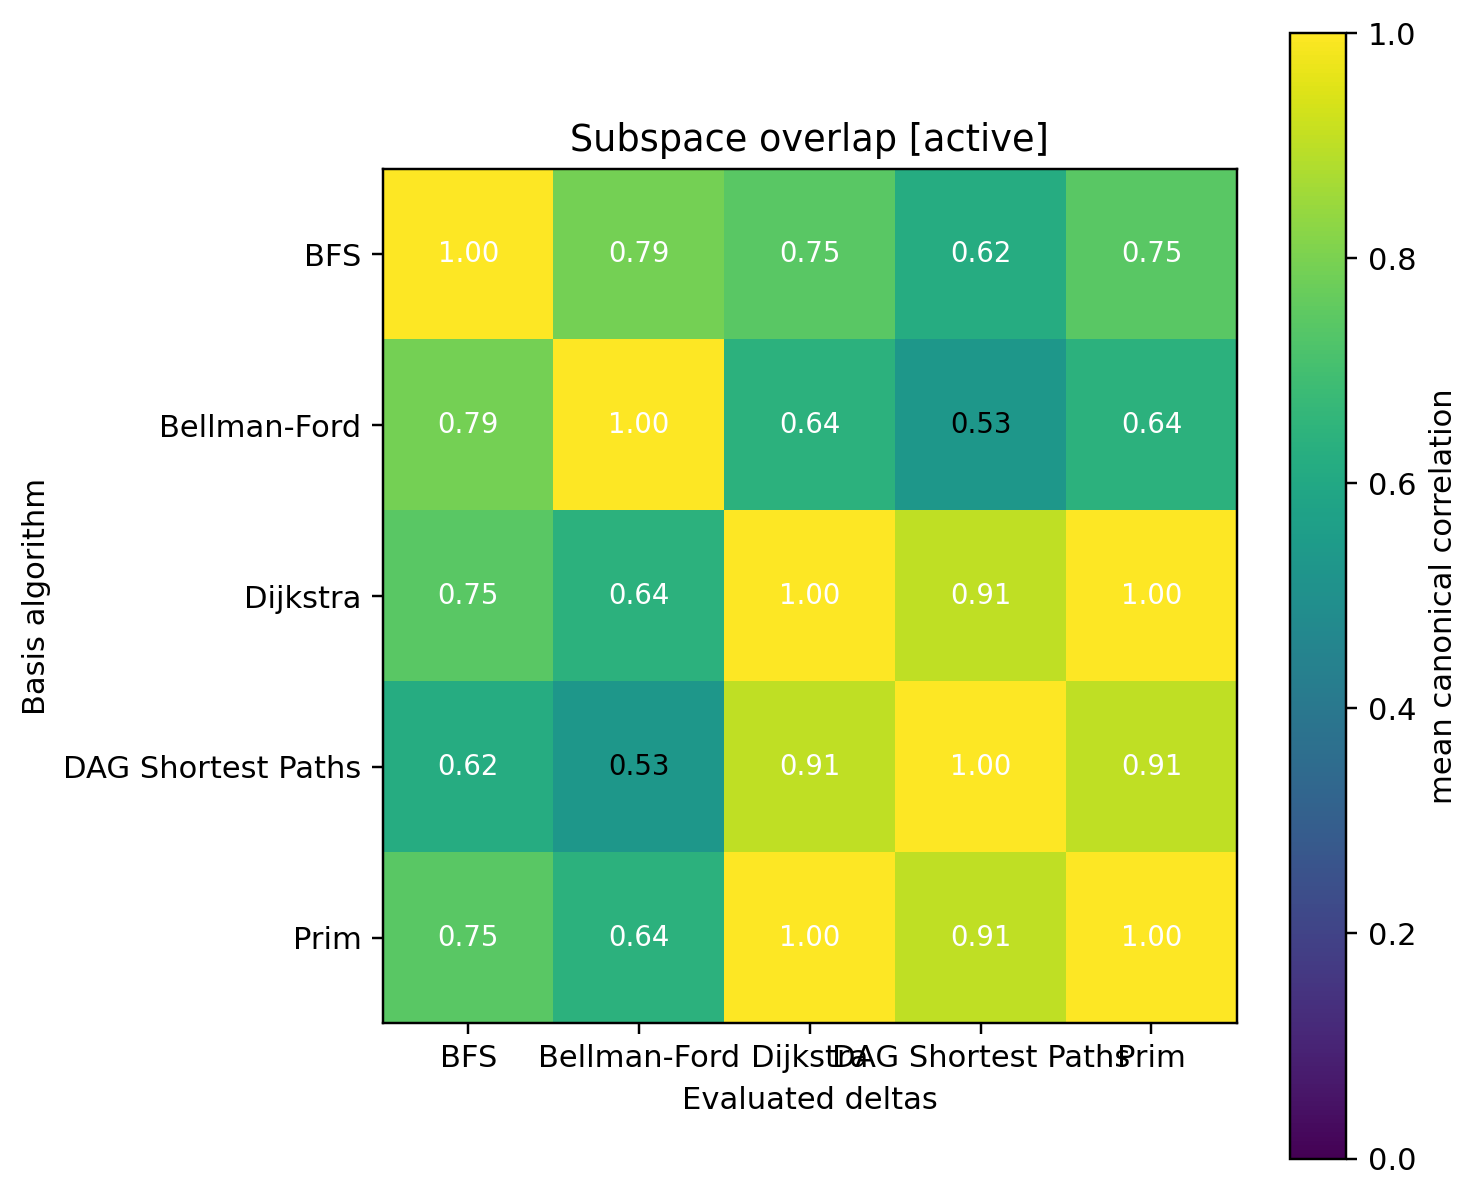

Values plotted in this chart, from the file beside it:
1.000000, 0.790809, 0.745788, 0.618465, 0.745788
0.7908, 1, 0.6413, 0.5287, 0.6413
0.7458, 0.6413, 1, 0.9061, 1
0.6185, 0.5287, 0.9061, 1, 0.9061
0.7458, 0.6413, 1, 0.9061, 1
